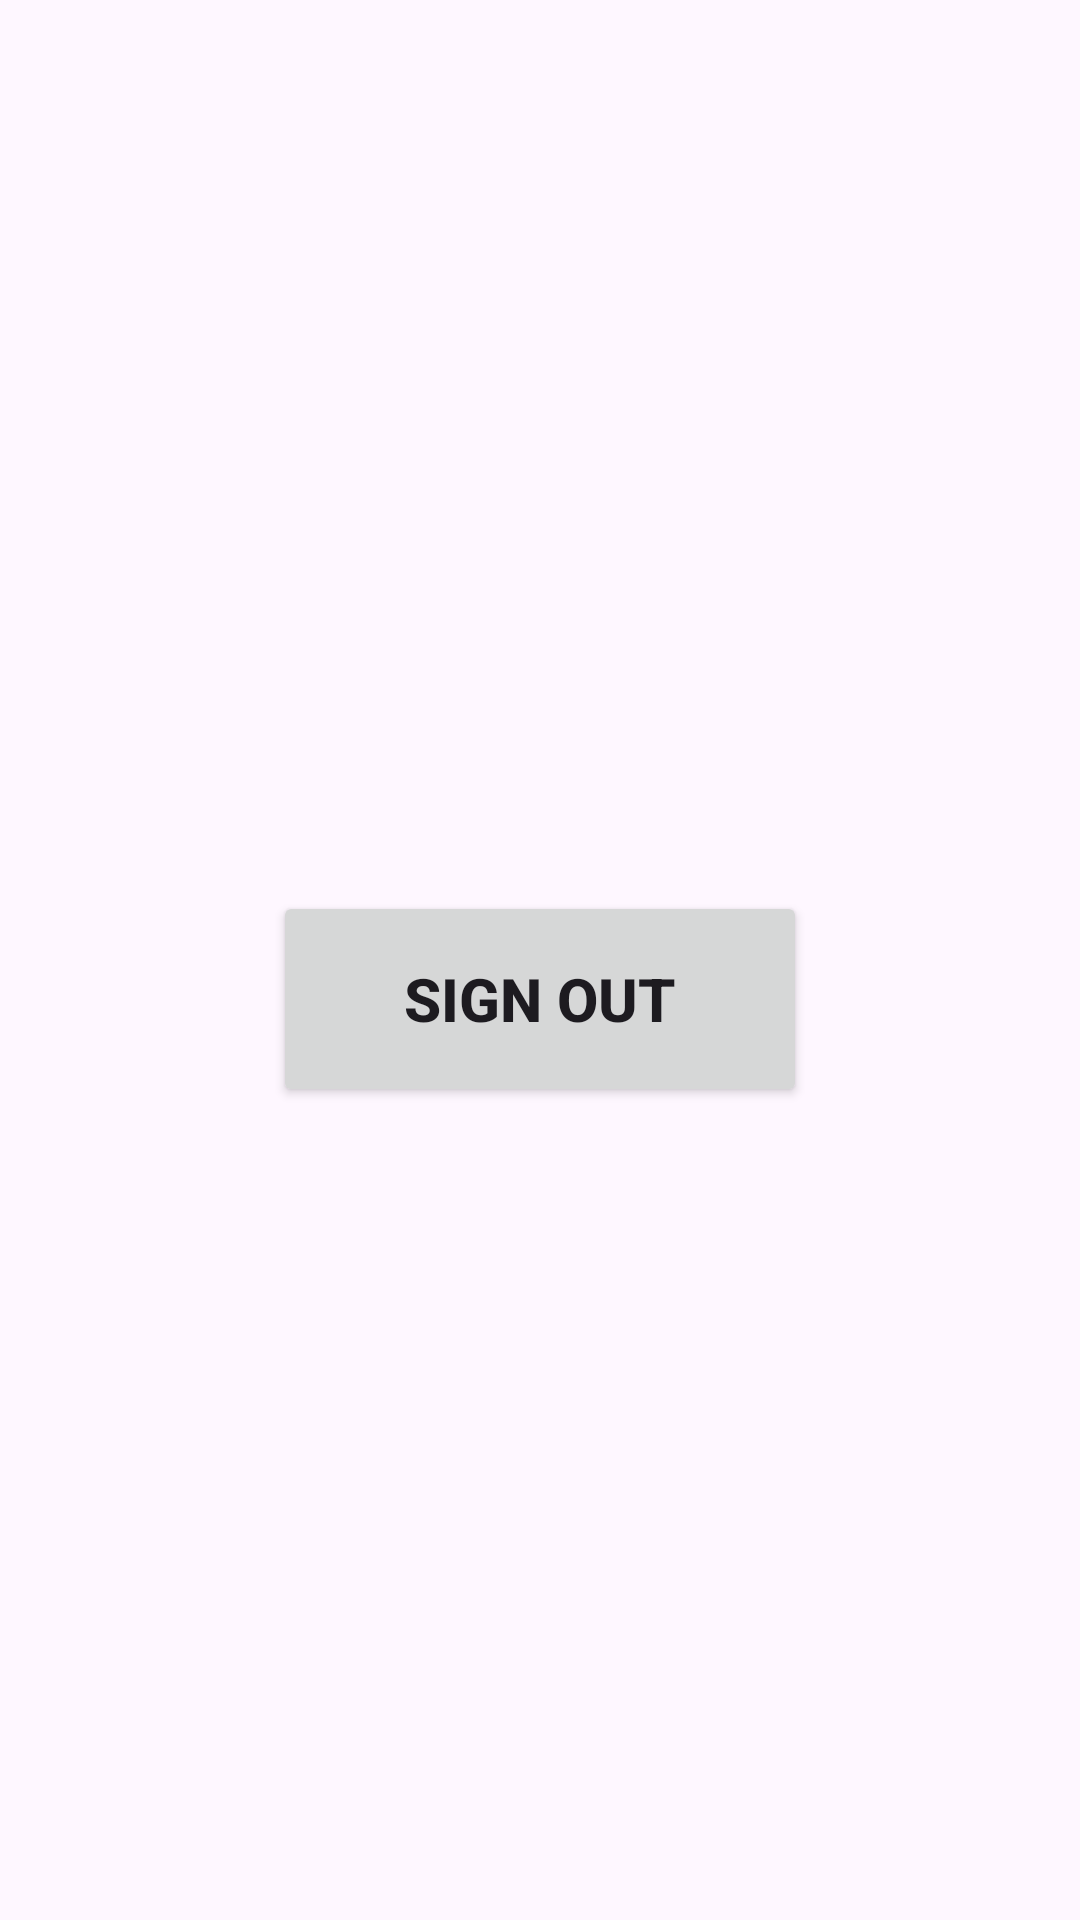

The Android layout XML behind this screen, and the referenced resources:
<!-- AndroidManifest.xml: application theme Theme.MetroRail -->
<!-- res/layout/activity_main.xml -->
<?xml version="1.0" encoding="utf-8"?>
<androidx.constraintlayout.widget.ConstraintLayout xmlns:android="http://schemas.android.com/apk/res/android"
    xmlns:app="http://schemas.android.com/apk/res-auto"
    xmlns:tools="http://schemas.android.com/tools"
    android:layout_width="match_parent"
    android:layout_height="match_parent"
    tools:context=".MainActivity">

    <Button
        android:id="@+id/signOut"
        android:layout_width="178dp"
        android:layout_height="72dp"
        android:layout_marginTop="297dp"
        android:text="Sign out"
        android:textSize="20sp"
        android:textStyle="bold"
        app:layout_constraintEnd_toEndOf="parent"
        app:layout_constraintStart_toStartOf="parent"
        app:layout_constraintTop_toTopOf="parent" />
</androidx.constraintlayout.widget.ConstraintLayout>
<!-- resources referenced by this layout -->
<resources>
  <style name="Theme.MetroRail" parent="Base.Theme.MetroRail" />
  <style name="Base.Theme.MetroRail" parent="Theme.Material3.DayNight.NoActionBar">
          
          
          <item name="android:windowLayoutInDisplayCutoutMode" tools:ignore="NewApi">shortEdges</item>
          <item name="android:statusBarColor">#00000000</item>
      </style>
</resources>
